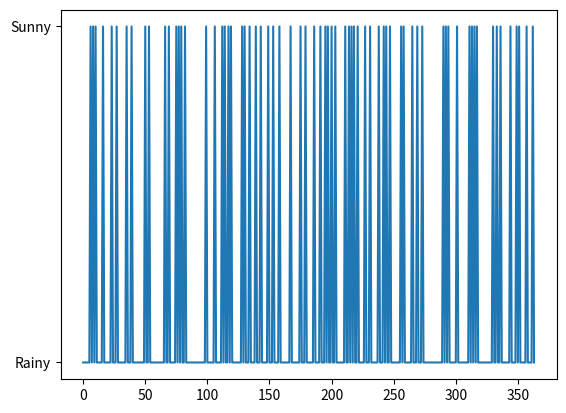
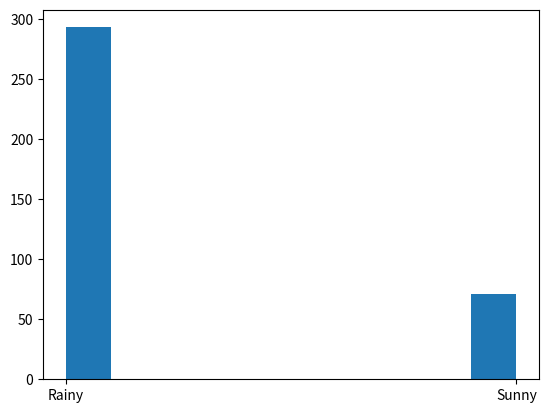

These charts were generated, in order, by the following Python code:
import numpy as np
import matplotlib.pyplot as plt

np.random.seed(3)
StatesData = ["Sunny","Rainy"]

TransitionStates = [["SuSu","SuRa"],["RaSu","RaRa"]]
TransitionMatrix = [[0.80, 0.20],[0.25,0.75]]

WeatherForecasting = list()
NumDays = 365
TodayPrediction = StatesData[0]

print("Weather initial condition : ", TodayPrediction)

for i in range(1, NumDays):
  if TodayPrediction == "Sunny":
    TransCondition = np.random.choice(TransitionStates[0], replace=True, p=TransitionMatrix[0])

    if TransCondition == "Susu":
      pass
    else:
      TodayPrediction = "Rainy"
  
  elif TodayPrediction == "Rainy":
    TransCondition = np.random.choice(TransitionStates[1], replace=True, p=TransitionMatrix[1])

    if TransCondition == "RaRa":
      pass
    else:
      TodayPrediction = "Sunny"
  
  WeatherForecasting.append(TodayPrediction)
  print(TodayPrediction)

plt.plot(WeatherForecasting)
plt.show()

plt.figure()
plt.hist(WeatherForecasting)
plt.show()